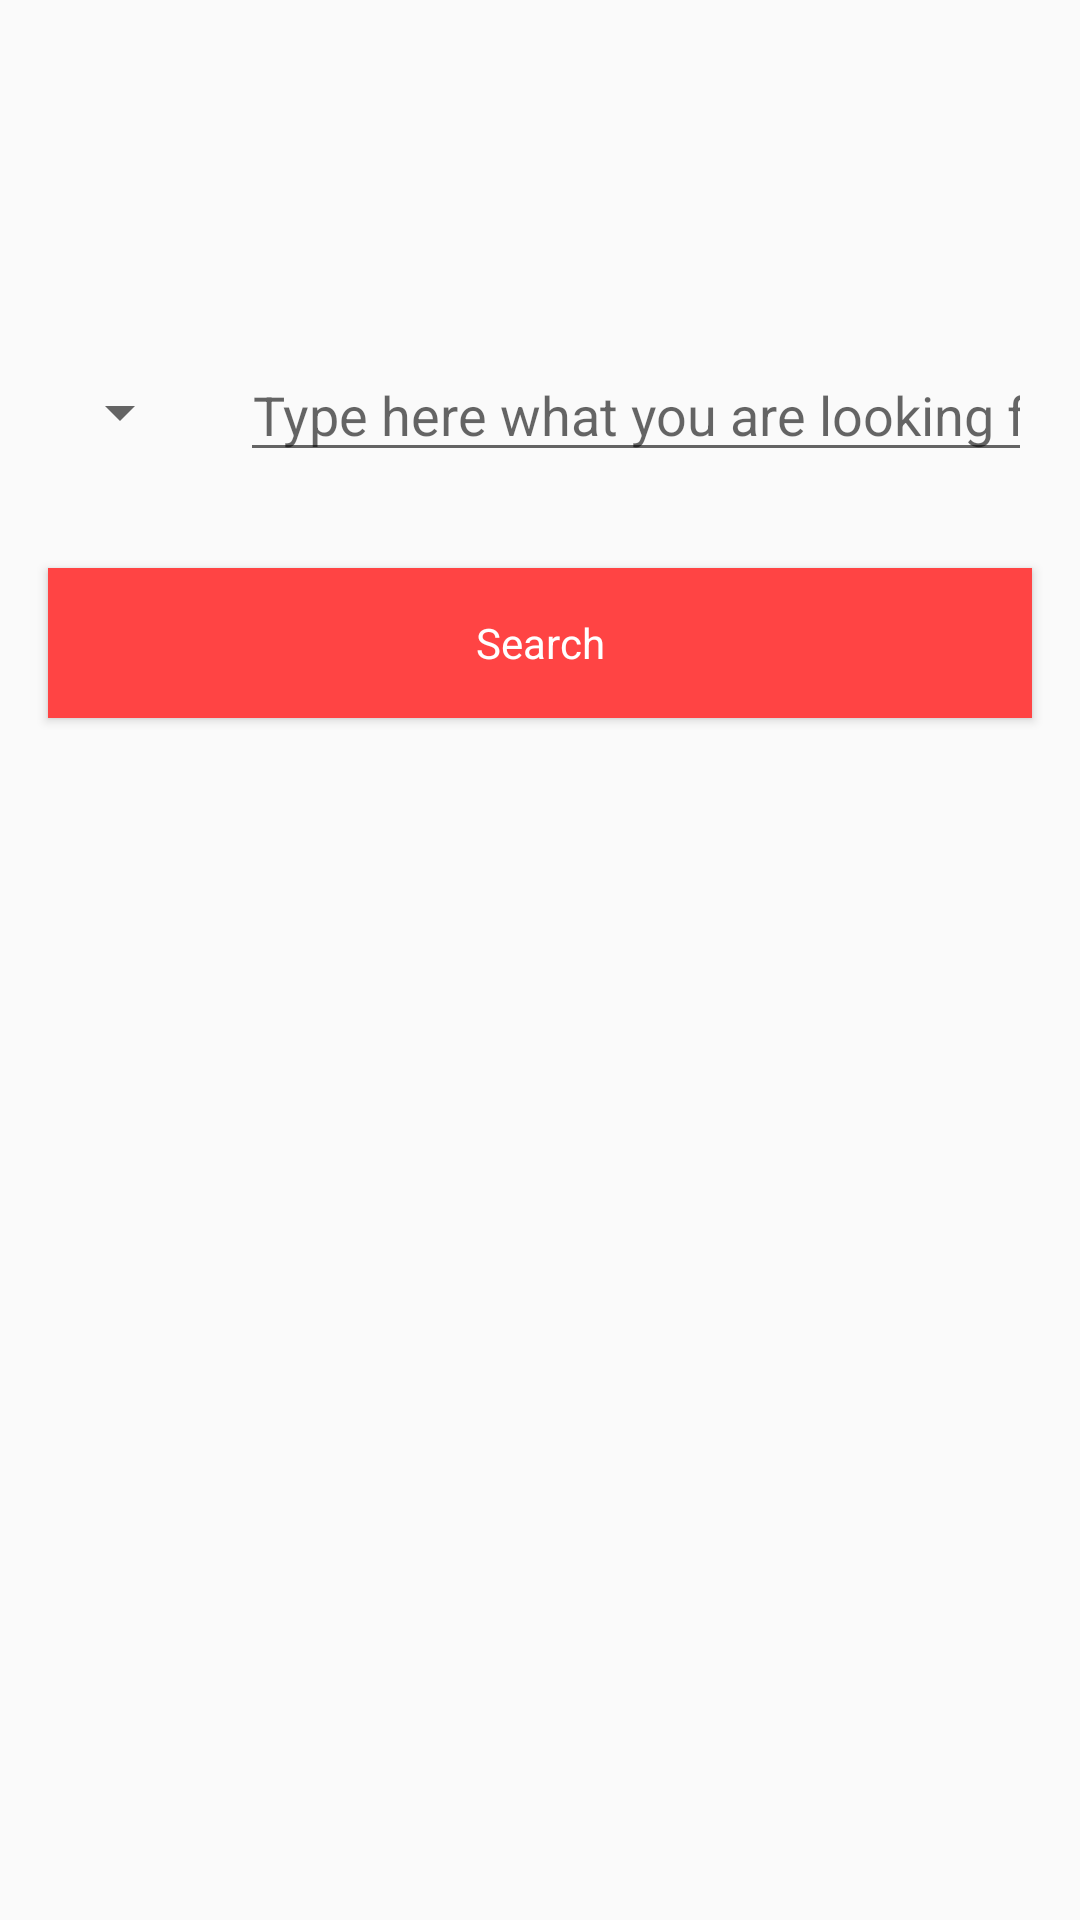

The Android layout XML behind this screen, and the referenced resources:
<!-- AndroidManifest.xml: application theme AppTheme -->
<!-- res/layout/activity_research.xml -->
<?xml version="1.0" encoding="utf-8"?>
<androidx.drawerlayout.widget.DrawerLayout
    android:id="@+id/drawer_layout_research"
    xmlns:android="http://schemas.android.com/apk/res/android"
    xmlns:app="http://schemas.android.com/apk/res-auto"
    xmlns:tools="http://schemas.android.com/tools"
    android:layout_width="match_parent"
    android:layout_height="match_parent"
    android:fitsSystemWindows="true"
    tools:openDrawer="start"
    tools:context=".view.research.ResearchActivity">


    <androidx.constraintlayout.widget.ConstraintLayout
        android:layout_width="match_parent"
        android:layout_height="match_parent">

        <Spinner
            android:id="@+id/spinner"
            android:layout_width="wrap_content"
            android:layout_height="wrap_content"
            android:layout_marginStart="16dp"
            android:layout_marginLeft="16dp"
            android:layout_marginBottom="40dp"
            app:layout_constraintBottom_toTopOf="@+id/btn_search"
            app:layout_constraintStart_toStartOf="parent"
            app:layout_constraintTop_toTopOf="parent"
            app:layout_constraintVertical_bias="1.0" />

        <EditText
            android:id="@+id/edtNote"
            android:layout_width="0dp"
            android:layout_height="wrap_content"
            android:layout_marginStart="16dp"
            android:layout_marginLeft="16dp"
            android:layout_marginEnd="16dp"
            android:layout_marginRight="16dp"
            android:layout_marginBottom="32dp"
            android:ems="10"
            android:autofillHints="@string/hint_search"
            android:gravity="center_horizontal"
            android:hint="@string/hint_search"
            android:inputType="textPersonName"
            app:layout_constraintBottom_toTopOf="@+id/btn_search"
            app:layout_constraintEnd_toEndOf="parent"
            app:layout_constraintStart_toEndOf="@+id/spinner"
            app:layout_constraintTop_toTopOf="parent"
            app:layout_constraintVertical_bias="1.0" />

        <Button
            style="@style/button_style"
            android:id="@+id/btn_search"
            android:text="@string/btn_search"
            app:layout_constraintBottom_toBottomOf="parent"
            app:layout_constraintEnd_toEndOf="parent"
            app:layout_constraintStart_toStartOf="parent"
            app:layout_constraintTop_toTopOf="parent"
            app:layout_constraintVertical_bias="0.33" />

        <androidx.cardview.widget.CardView
            android:id="@+id/cardViewResearch"
            android:layout_width="200dp"
            android:layout_height="wrap_content"
            android:orientation="vertical"
            android:visibility="gone"
            app:cardCornerRadius="12dp"
            app:layout_constraintBottom_toBottomOf="parent"
            app:layout_constraintEnd_toEndOf="parent"
            app:layout_constraintStart_toStartOf="parent"
            app:layout_constraintTop_toBottomOf="@+id/btn_search">

            <androidx.constraintlayout.widget.ConstraintLayout
                android:layout_width="match_parent"
                android:layout_height="match_parent">

                <TextView
                    android:id="@+id/titleResearchTV"
                    android:layout_width="0dp"
                    android:layout_height="wrap_content"
                    android:fontFamily="sans-serif-smallcaps"
                    android:padding="10dp"
                    android:text="@string/hint_title"
                    android:textColor="@android:color/black"
                    android:textSize="28sp"
                    app:layout_constraintEnd_toStartOf="@+id/idResearchTV"
                    app:layout_constraintStart_toStartOf="parent"
                    app:layout_constraintTop_toTopOf="parent" />

                <TextView
                    android:id="@+id/descResearchTV"
                    android:layout_width="0dp"
                    android:layout_height="wrap_content"
                    android:fontFamily="serif"
                    android:padding="10dp"
                    android:text="@string/hint_description"
                    android:textColor="@android:color/black"
                    android:textSize="18sp"
                    app:layout_constraintStart_toStartOf="parent"
                    app:layout_constraintTop_toBottomOf="@+id/titleResearchTV" />

                <CheckBox
                    android:id="@+id/idResearchTV"
                    android:layout_width="wrap_content"
                    android:layout_height="wrap_content"
                    android:button="@drawable/ic_check_box_outline_blank_black_24dp"
                    android:padding="10dp"
                    app:layout_constraintEnd_toEndOf="parent"
                    app:layout_constraintTop_toTopOf="parent" />

            </androidx.constraintlayout.widget.ConstraintLayout>
        </androidx.cardview.widget.CardView>
    </androidx.constraintlayout.widget.ConstraintLayout>



</androidx.drawerlayout.widget.DrawerLayout>
<!-- resources referenced by this layout -->
<resources>
  <!-- drawable ic_check_box_outline_blank_black_24dp (drawable) -->
  <vector xmlns:android="http://schemas.android.com/apk/res/android"
          android:width="24dp"
          android:height="24dp"
          android:viewportWidth="24.0"
          android:viewportHeight="24.0">
      <path
          android:fillColor="?colorAccent"
          android:pathData="M19,5v14H5V5h14m0,-2H5c-1.1,0 -2,0.9 -2,2v14c0,1.1 0.9,2 2,2h14c1.1,0 2,-0.9 2,-2V5c0,-1.1 -0.9,-2 -2,-2z"/>
  </vector>
  <string name="btn_search">Search</string>
  <string name="hint_description">Description</string>
  <string name="hint_search">Type here what you are looking for</string>
  <string name="hint_title">Title</string>
  <style name="button_style" parent="@android:style/Widget.Button">
          <item name="android:layout_width">0dp</item>
          <item name="android:layout_height">50dp</item>
          <item name="android:layout_marginStart">16dp</item>
          <item name="android:layout_marginLeft">16dp</item>
          <item name="android:layout_marginEnd">16dp</item>
          <item name="android:layout_marginRight">16dp</item>
          <item name="android:layout_marginBottom">16dp</item>
          <item name="android:background">?colorAccent</item>
          <item name="android:textColor">@android:color/white</item>
      </style>
  <style name="AppTheme" parent="Theme.AppCompat.Light.DarkActionBar">
          
          <item name="colorPrimary">@color/colorPrimary</item>
          <item name="colorPrimaryDark">@color/colorPrimaryDark</item>
          <item name="colorAccent">@color/colorAccent</item>
      </style>
  <color name="colorPrimary">#6200EE</color>
  <color name="colorPrimaryDark">#3700B3</color>
  <color name="colorAccent">@android:color/holo_red_light</color>
</resources>
